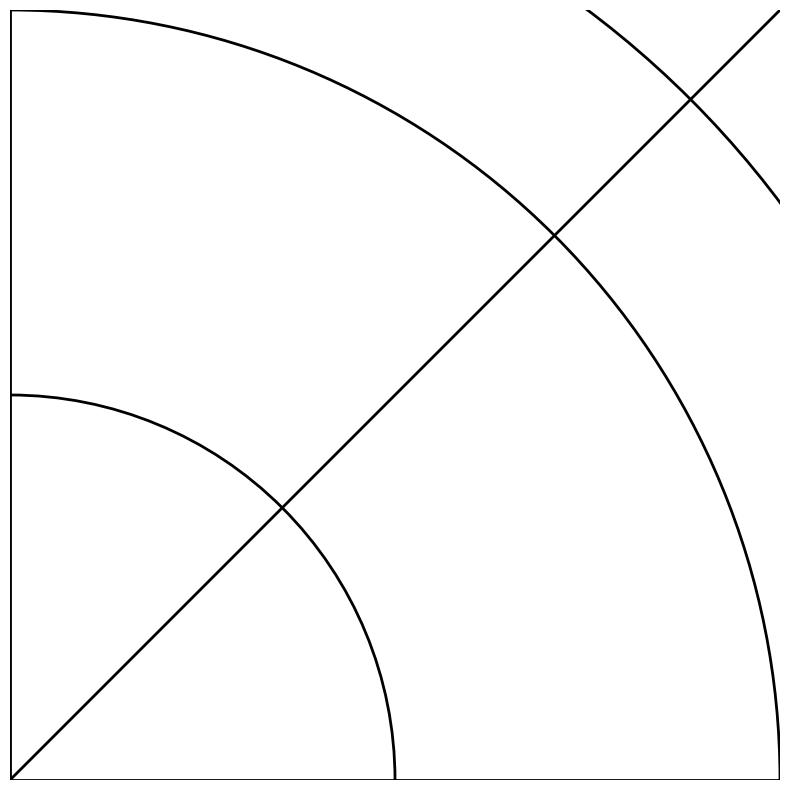

Source code (Python):
import numpy as np
import matplotlib.pyplot as plt
from matplotlib.patches import Arc, Circle

# Function to draw a circle
def draw_circle(ax, center, radius, **kwargs):
    circle = Circle(center, radius, **kwargs)
    ax.add_artist(circle)

# Function to draw an arc
def draw_arc(ax, center, radius, theta1, theta2, **kwargs):
    arc = Arc(center, 2*radius, 2*radius, angle=0, theta1=theta1, theta2=theta2, **kwargs)
    ax.add_artist(arc)

# Function to draw lines
def draw_line(ax, start, end, **kwargs):
    line = plt.Line2D((start[0], end[0]), (start[1], end[1]), **kwargs)
    ax.add_line(line)

# Setup the plot
fig, ax = plt.subplots(figsize=(10, 10))
ax.set_aspect('equal')
ax.set_axis_off()

# Draw circles
draw_circle(ax, (0, 0), 1, color='black', fill=False, linewidth=2)
draw_circle(ax, (0, 0), 1.5, color='black', fill=False, linewidth=2)
draw_circle(ax, (2, 2), 1, color='black', fill=False, linewidth=2)
draw_circle(ax, (-2, -2), 1, color='black', fill=False, linewidth=2)
draw_circle(ax, (2, -2), 1, color='black', fill=False, linewidth=2)

# Adding arcs
draw_arc(ax, (0, 0), 1.25, 0, 180, color='black', linewidth=2)
draw_arc(ax, (0, 0), 1.75, 180, 360, color='black', linewidth=2)
draw_arc(ax, (2, 2), 0.75, 45, 225, color='black', linewidth=2)
draw_arc(ax, (-2, -2), 0.75, 225, 45, color='black', linewidth=2)
draw_arc(ax, (2, -2), 0.75, 135, 315, color='black', linewidth=2)

# Adding lines
draw_line(ax, (-3, 0), (3, 0), color='black', linewidth=2)
draw_line(ax, (0, -3), (0, 3), color='black', linewidth=2)
draw_line(ax, (-2, -2), (2, 2), color='black', linewidth=2)
draw_line(ax, (-2, 2), (2, -2), color='black', linewidth=2)

# Adding more circles inside the existing ones
draw_circle(ax, (0, 0), 0.5, color='black', fill=False, linewidth=2)
draw_circle(ax, (2, 2), 0.5, color='black', fill=False, linewidth=2)
draw_circle(ax, (-2, -2), 0.5, color='black', fill=False, linewidth=2)
draw_circle(ax, (2, -2), 0.5, color='black', fill=False, linewidth=2)

# Adding small arcs inside the existing circles
draw_arc(ax, (0, 0), 0.5, 90, 270, color='black', linewidth=2)
draw_arc(ax, (2, 2), 0.5, 0, 180, color='black', linewidth=2)
draw_arc(ax, (-2, -2), 0.5, 180, 360, color='black', linewidth=2)
draw_arc(ax, (2, -2), 0.5, 270, 90, color='black', linewidth=2)

# Show the plot
plt.show()